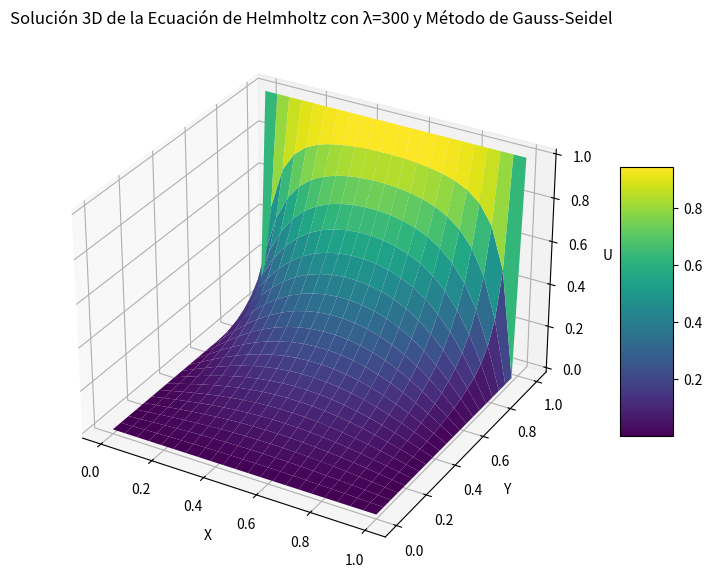

Source code (Python):
import numpy as np
import matplotlib.pyplot as plt
from mpl_toolkits.mplot3d import Axes3D

# ecuacion de helmholtz

# Parámetros de la simulación
N = 20  # Tamaño de la malla (N+2 x N+2 para incluir las fronteras)
lambda_sq = 1**2  # Valor de lambda al cuadrado
tol = 1e-4  # Tolerancia para la convergencia
max_iter = 5000  # Número máximo de iteraciones
dx = 1.0 / (N + 1)  # Distancia entre puntos en la malla

# Inicialización de la malla con ceros (incluyendo las condiciones de contorno)
u = np.zeros((N+2, N+2))

# Aplicar las condiciones de contorno
u[-1, :] = 1  # u(1, y) = 1

# Implementación del método de Gauss-Seidel
def gauss_seidel_helmholtz(u, lambda_sq, tol, max_iter, dx):
    for it in range(max_iter):
        u_old = u.copy()
        
        for i in range(1, N+1):
            for j in range(1, N+1):
                # Actualización de Gauss-Seidel para la ecuación de Helmholtz
                u[i, j] = ((u_old[i+1, j] + u[i-1, j] + u_old[i, j+1] + u[i, j-1]) - dx**2 * lambda_sq * u_old[i, j]) / (4.0 + dx**2 * lambda_sq)
                
        # Criterio de convergencia
        diff = np.max(np.abs(u - u_old))
        if diff < tol:
            print(f"Convergencia alcanzada después de {it+1} iteraciones.")
            return u
    print("Número máximo de iteraciones alcanzado.")
    return u

# Resolver la ecuación
u_sol = gauss_seidel_helmholtz(u, lambda_sq, tol, max_iter, dx)

# Crear la malla de coordenadas
x = np.linspace(0, 1, N+2)
y = np.linspace(0, 1, N+2)
X, Y = np.meshgrid(x, y)

# Gráfico 3D de la solución
fig = plt.figure(figsize=(10, 7))
ax = fig.add_subplot(111, projection='3d')

# Superficie
surf = ax.plot_surface(X, Y, u_sol, cmap='viridis', edgecolor='none')

# Configuración del gráfico
ax.set_title('Solución 3D de la Ecuación de Helmholtz con λ=300 y Método de Gauss-Seidel')
ax.set_xlabel('X')
ax.set_ylabel('Y')
ax.set_zlabel('U')
fig.colorbar(surf, shrink=0.5, aspect=5)

plt.show()
